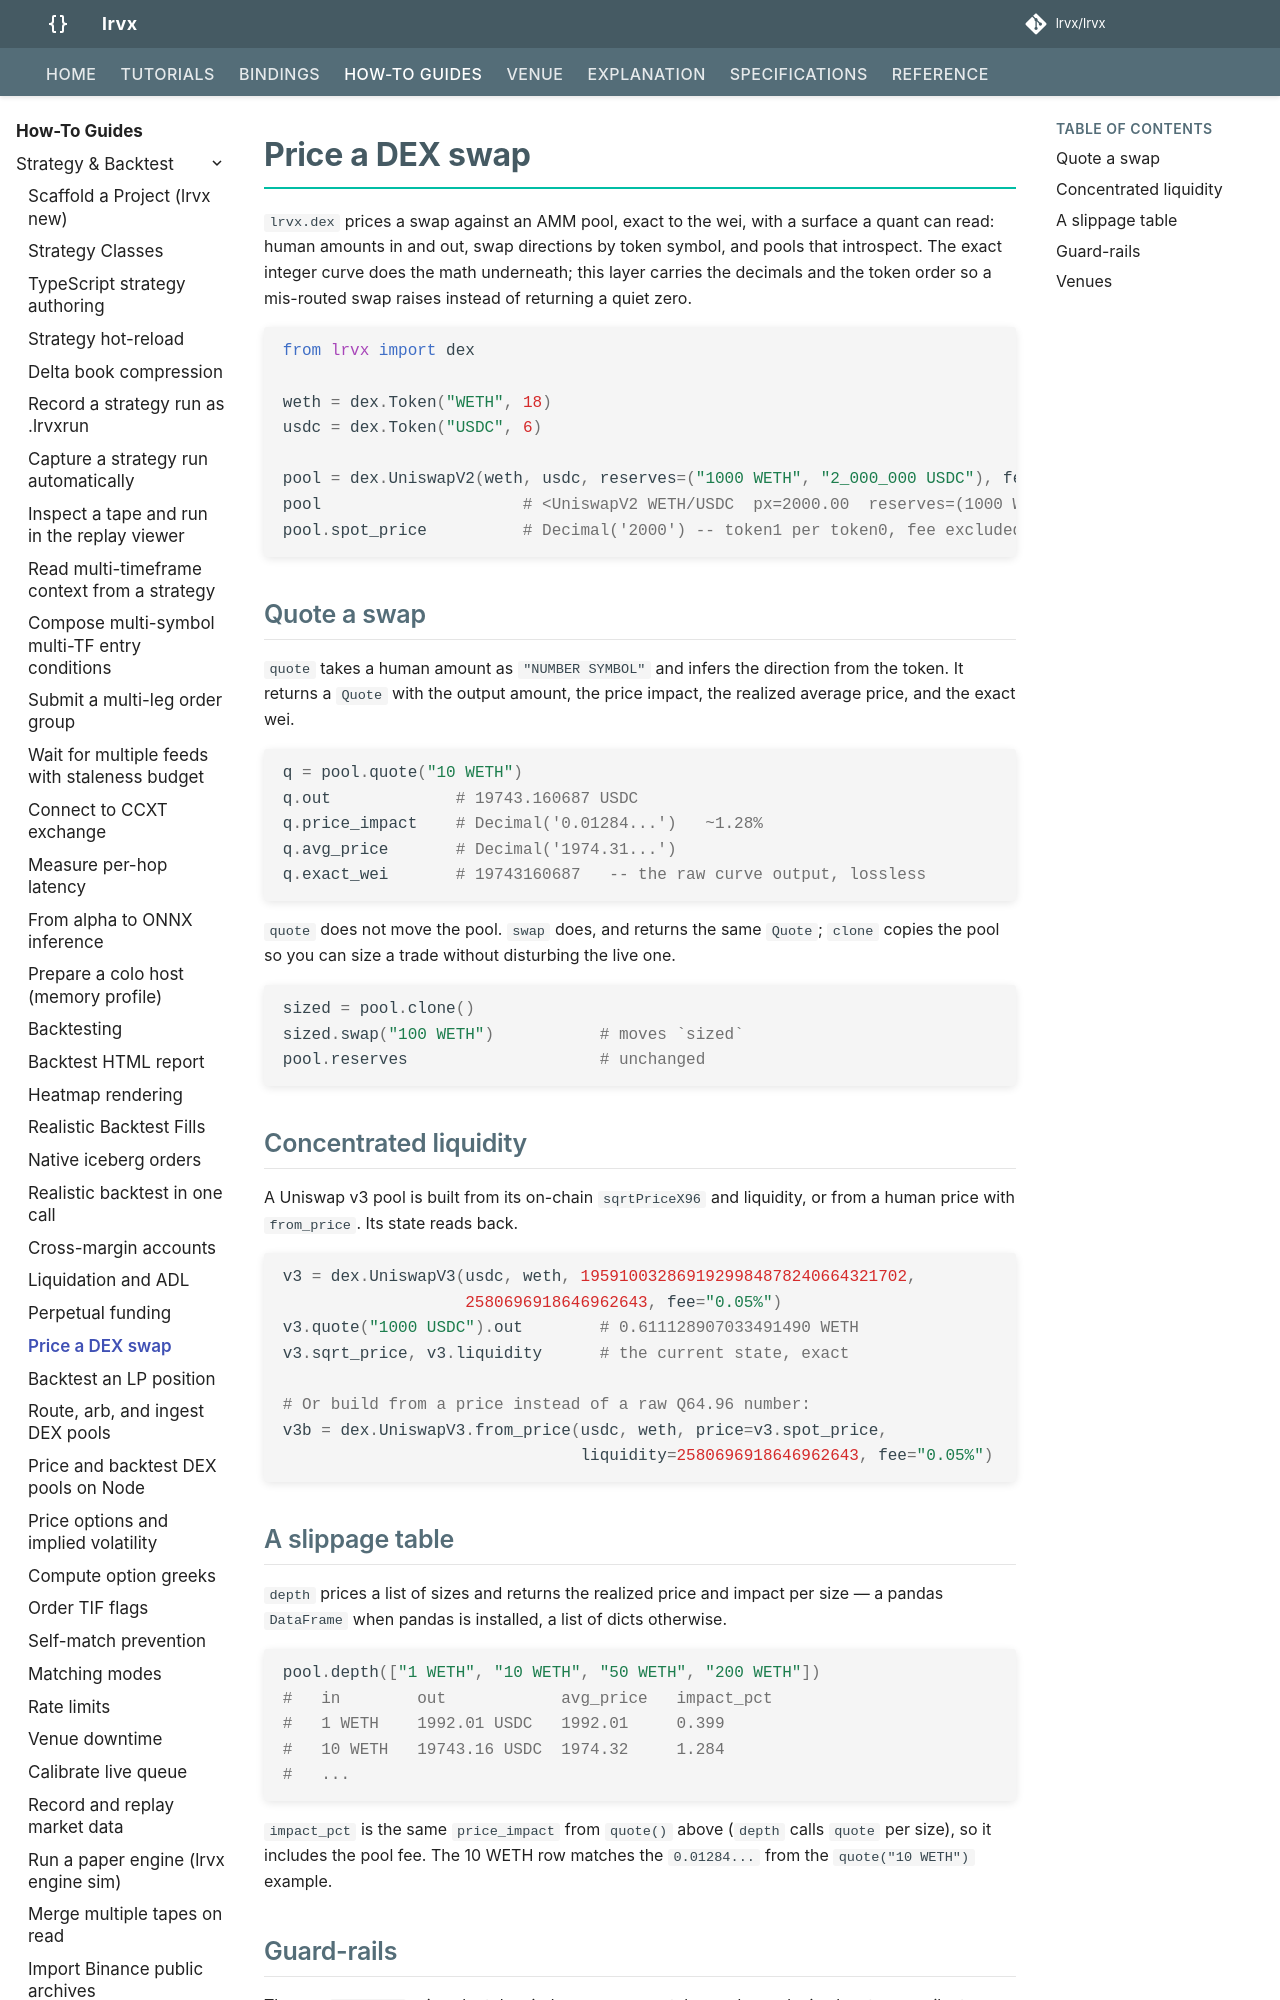

repository: FLOX-Foundation/flox · page: how-to/price-a-dex-swap/index.html · generator: mkdocs

# Price a DEX swap

`flox_py.dex` prices a swap against an AMM pool, exact to the wei, with a surface a
quant can read: human amounts in and out, swap directions by token symbol, and pools
that introspect. The exact integer curve does the math underneath; this layer carries
the decimals and the token order so a mis-routed swap raises instead of returning a
quiet zero.

```python
from flox_py import dex

weth = dex.Token("WETH", 18)
usdc = dex.Token("USDC", 6)

pool = dex.UniswapV2(weth, usdc, reserves=("1000 WETH", "2_000_000 USDC"), fee="0.30%")
pool                     # <UniswapV2 WETH/USDC  px=2000.00  reserves=(1000 WETH, 2000000 USDC)>
pool.spot_price          # Decimal('2000') -- token1 per token0, fee excluded
```

## Quote a swap

`quote` takes a human amount as `"NUMBER SYMBOL"` and infers the direction from the
token. It returns a `Quote` with the output amount, the price impact, the realized
average price, and the exact wei.

```python
q = pool.quote("10 WETH")
q.out             # 19743.160687 USDC
q.price_impact    # Decimal('0.01284...')   ~1.28%
q.avg_price       # Decimal('1974.31...')
q.exact_wei       # 19743160687   -- the raw curve output, lossless
```

`quote` does not move the pool. `swap` does, and returns the same `Quote`; `clone`
copies the pool so you can size a trade without disturbing the live one.

```python
sized = pool.clone()
sized.swap("100 WETH")           # moves `sized`
pool.reserves                    # unchanged
```
